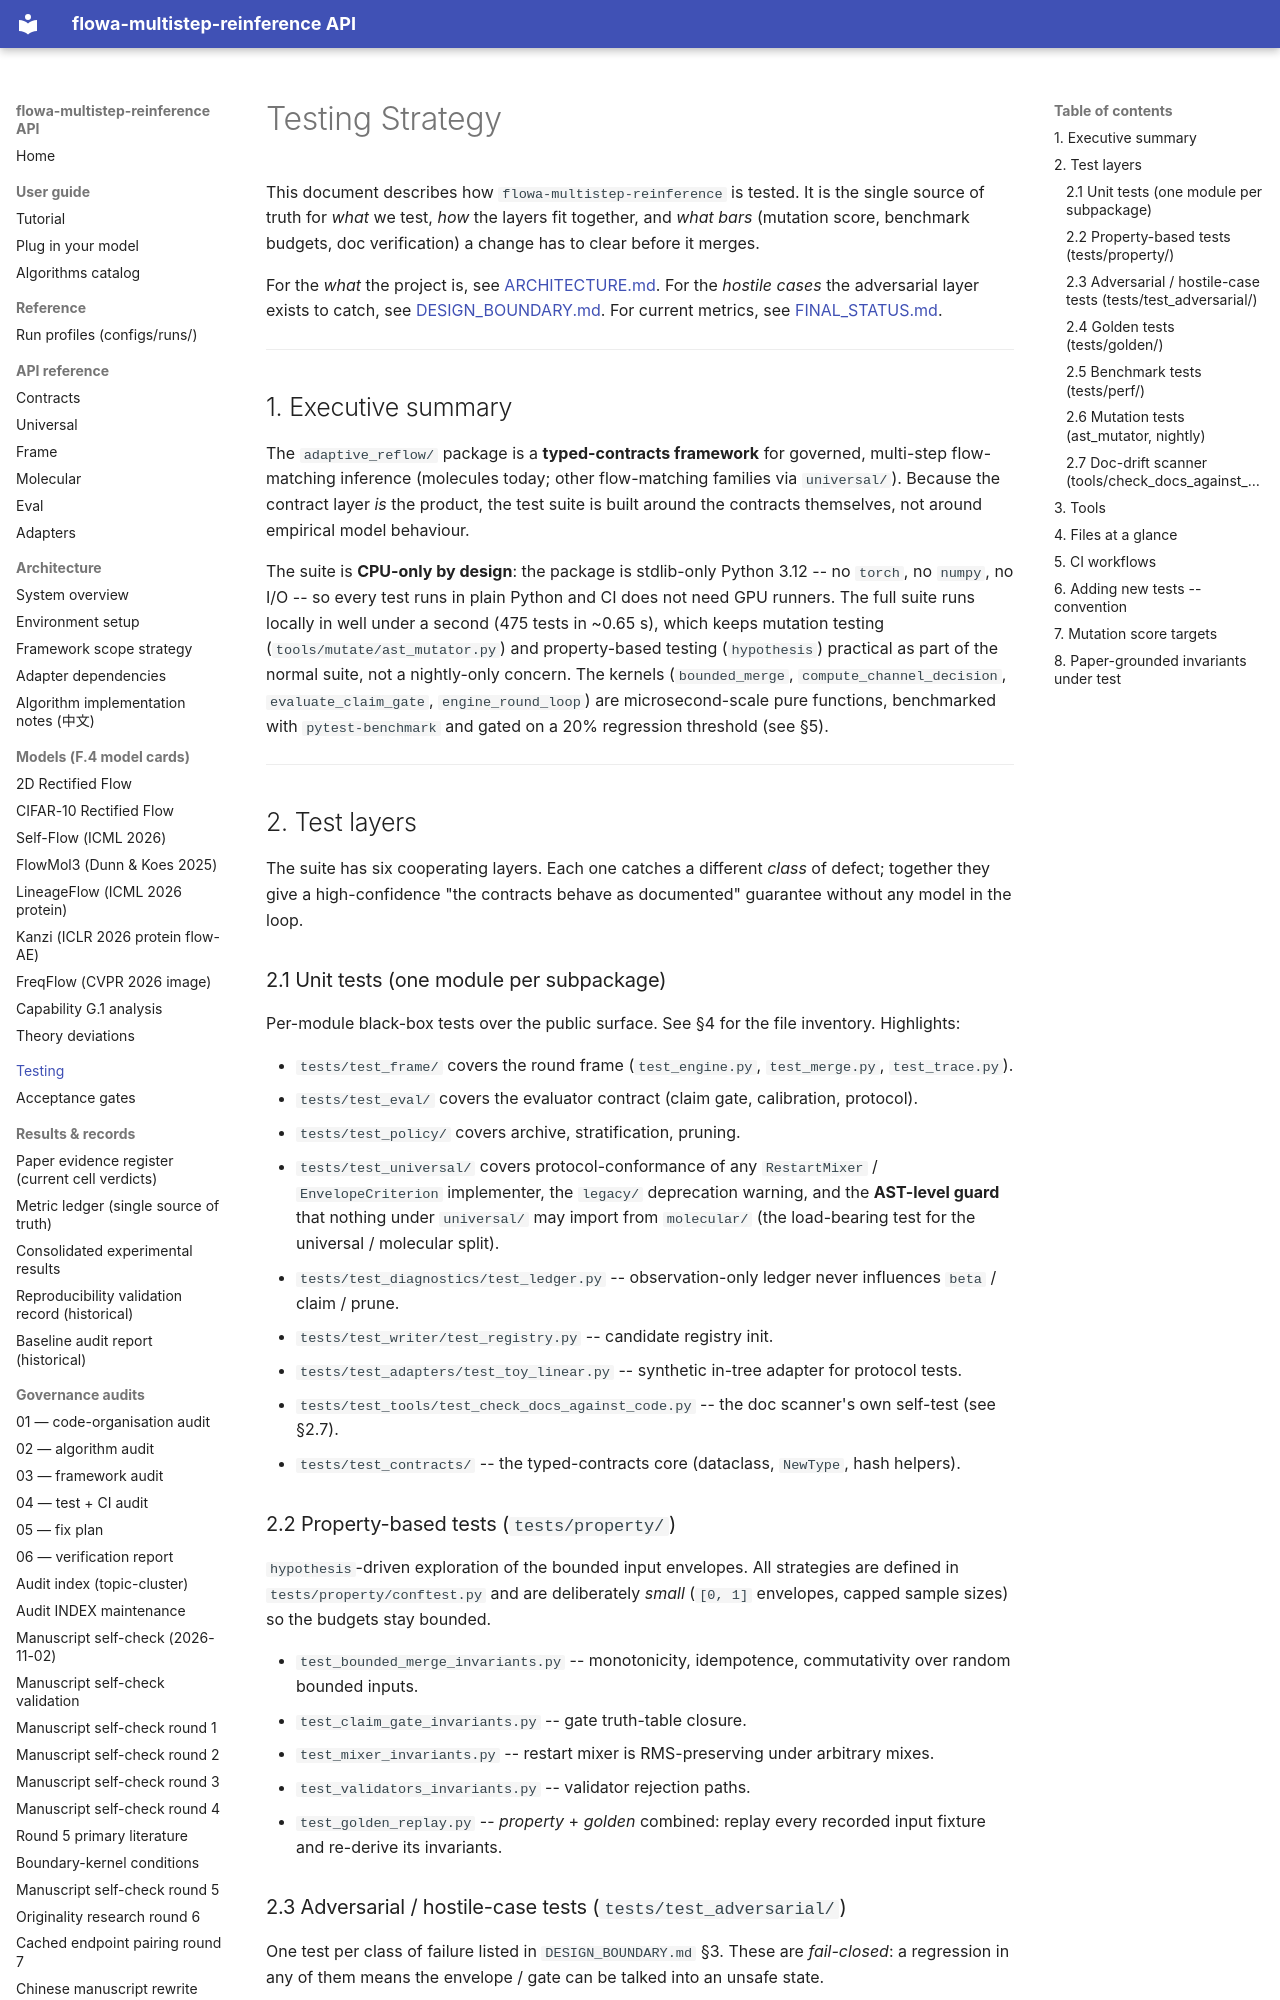

repository: silverenternal/flowa-multistep-reinference · page: TESTING_STRATEGY/index.html · generator: mkdocs

# Testing Strategy

This document describes how `flowa-multistep-reinference` is tested. It is
the single source of truth for *what* we test, *how* the layers fit
together, and *what bars* (mutation score, benchmark budgets, doc
verification) a change has to clear before it merges.

For the *what* the project is, see
[ARCHITECTURE.md](ARCHITECTURE.md). For the *hostile cases* the
adversarial layer exists to catch, see
[DESIGN_BOUNDARY.md](../DESIGN_BOUNDARY.md). For current metrics, see
[FINAL_STATUS.md](ARCHIVE/top-level/FINAL_STATUS.md).

---

## 1. Executive summary

The `adaptive_reflow/` package is a **typed-contracts framework** for
governed, multi-step flow-matching inference (molecules today; other
flow-matching families via `universal/`). Because the contract
layer *is* the product, the test suite is built around the contracts
themselves, not around empirical model behaviour.

The suite is **CPU-only by design**: the package is stdlib-only
Python 3.12 -- no `torch`, no `numpy`, no I/O -- so every test runs
in plain Python and CI does not need GPU runners. The full suite
runs locally in well under a second (475 tests in ~0.65 s), which
keeps mutation testing (`tools/mutate/ast_mutator.py`) and property-based testing
(`hypothesis`) practical as part of the normal suite, not a
nightly-only concern. The kernels (`bounded_merge`,
`compute_channel_decision`, `evaluate_claim_gate`, `engine_round_loop`)
are microsecond-scale pure functions, benchmarked with
`pytest-benchmark` and gated on a 20% regression threshold (see §5).

---

## 2. Test layers

The suite has six cooperating layers. Each one catches a different
*class* of defect; together they give a high-confidence "the contracts
behave as documented" guarantee without any model in the loop.

### 2.1 Unit tests (one module per subpackage)

Per-module black-box tests over the public surface. See §4 for the
file inventory. Highlights:

- `tests/test_frame/` covers the round frame (`test_engine.py`,
  `test_merge.py`, `test_trace.py`).
- `tests/test_eval/` covers the evaluator contract (claim gate,
  calibration, protocol).
- `tests/test_policy/` covers archive, stratification, pruning.
- `tests/test_universal/` covers protocol-conformance of any
  `RestartMixer` / `EnvelopeCriterion` implementer, the `legacy/`
  deprecation warning, and the **AST-level guard** that nothing under
  `universal/` may import from `molecular/` (the load-bearing test
  for the universal / molecular split).
- `tests/test_diagnostics/test_ledger.py` -- observation-only ledger
  never influences `beta` / claim / prune.
- `tests/test_writer/test_registry.py` -- candidate registry init.
- `tests/test_adapters/test_toy_linear.py` -- synthetic in-tree
  adapter for protocol tests.
- `tests/test_tools/test_check_docs_against_code.py` -- the doc
  scanner's own self-test (see §2.7).
- `tests/test_contracts/` -- the typed-contracts core (dataclass,
  `NewType`, hash helpers).

### 2.2 Property-based tests (`tests/property/`)

`hypothesis`-driven exploration of the bounded input envelopes. All
strategies are defined in `tests/property/conftest.py` and are
deliberately *small* (`[0, 1]` envelopes, capped sample sizes) so the
budgets stay bounded.

- `test_bounded_merge_invariants.py` -- monotonicity, idempotence,
  commutativity over random bounded inputs.
- `test_claim_gate_invariants.py` -- gate truth-table closure.
- `test_mixer_invariants.py` -- restart mixer is RMS-preserving under
  arbitrary mixes.
- `test_validators_invariants.py` -- validator rejection paths.
- `test_golden_replay.py` -- *property* + *golden* combined: replay
  every recorded input fixture and re-derive its invariants.
